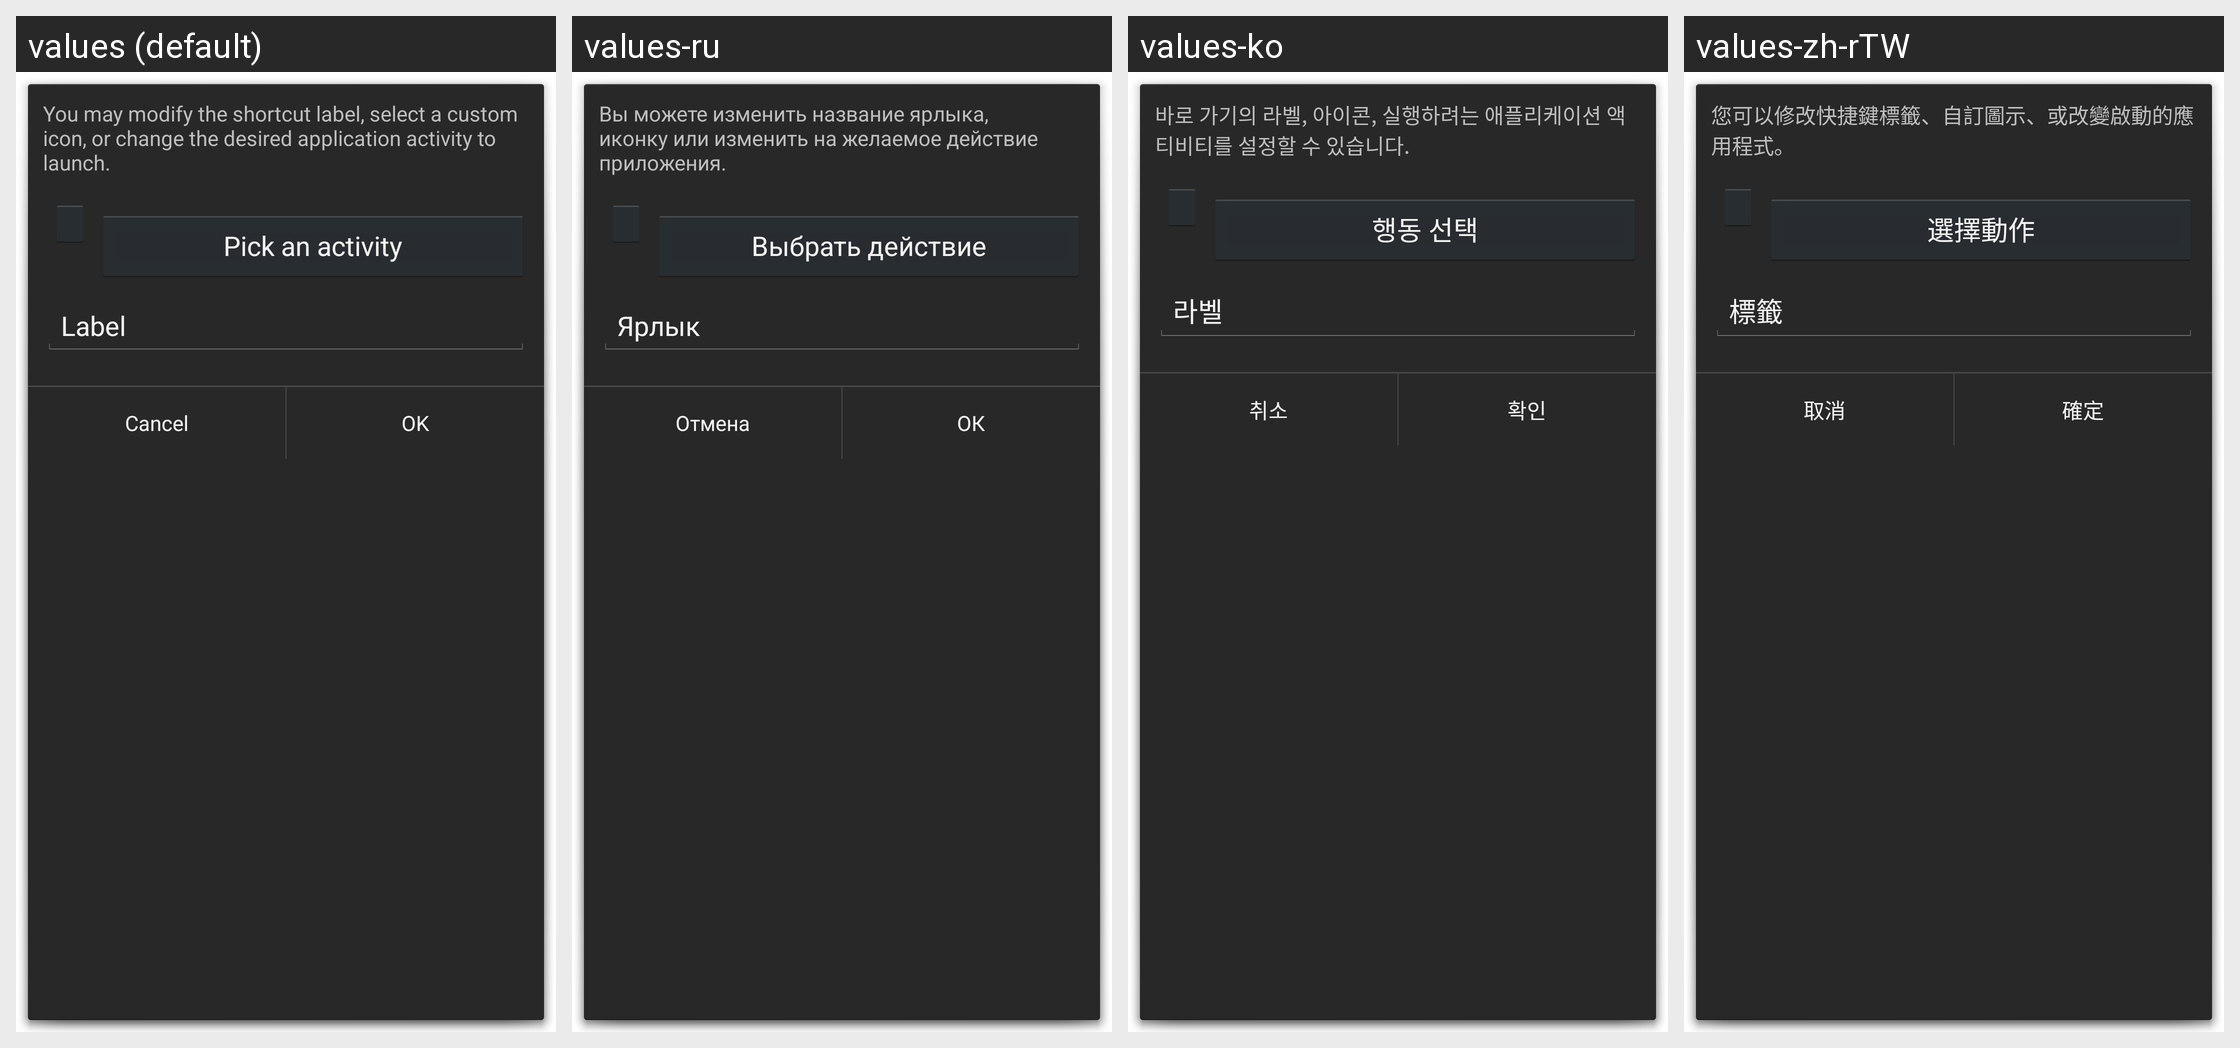

The same Android screen rendered under several of its app's locales, left to right. List the strings drawn on it with the default value and each locale's translation.
Android screen res/layout/edit_shortcut.xml rendered under 4 locales, left to right: values (default), values-ru, values-ko, values-zh-rTW. Device: Nexus 5 (rendered at 1080×1920; each locale shown at half size, 540×960, under a caption strip naming it); theme android:Theme.Holo.Dialog.
Other locales in the repository, not shown: values-ar, values-bg, values-ca, values-cs, values-da, values-de, values-el, values-es, values-fi, values-fr, values-hr, values-hu, values-it, values-iw, values-ja, values-ka, values-nb, values-nl, values-pl, values-pt, values-ro, values-sk, values-sl, values-sv, values-th, values-tr, values-uk, values-vi, values-zh-rCN.
Strings drawn on this screen, with the default value and each locale's value (text and hints the layout hard-codes, and strings that could not be matched under every locale, appear in the picture but are not listed):

edit_shortcut_info
  values: You may modify the shortcut label, select a custom icon, or change the desired application activity to launch.
  values-ru: Вы можете изменить название ярлыка, иконку или изменить на желаемое действие приложения.
  values-ko: 바로 가기의 라벨, 아이콘, 실행하려는 애플리케이션 액티비티를 설정할 수 있습니다.
  values-zh-rTW: 您可以修改快捷鍵標籤、自訂圖示、或改變啟動的應用程式。

pick_activity
  values: Pick an activity
  values-ru: Выбрать действие
  values-ko: 행동 선택
  values-zh-rTW: 選擇動作

default_label
  values: Label
  values-ru: Ярлык
  values-ko: 라벨
  values-zh-rTW: 標籤

btn_cancel
  values: Cancel
  values-ru: Отмена
  values-ko: 취소
  values-zh-rTW: 取消

btn_ok
  values: OK
  values-ru: ОК
  values-ko: 확인
  values-zh-rTW: 確定
